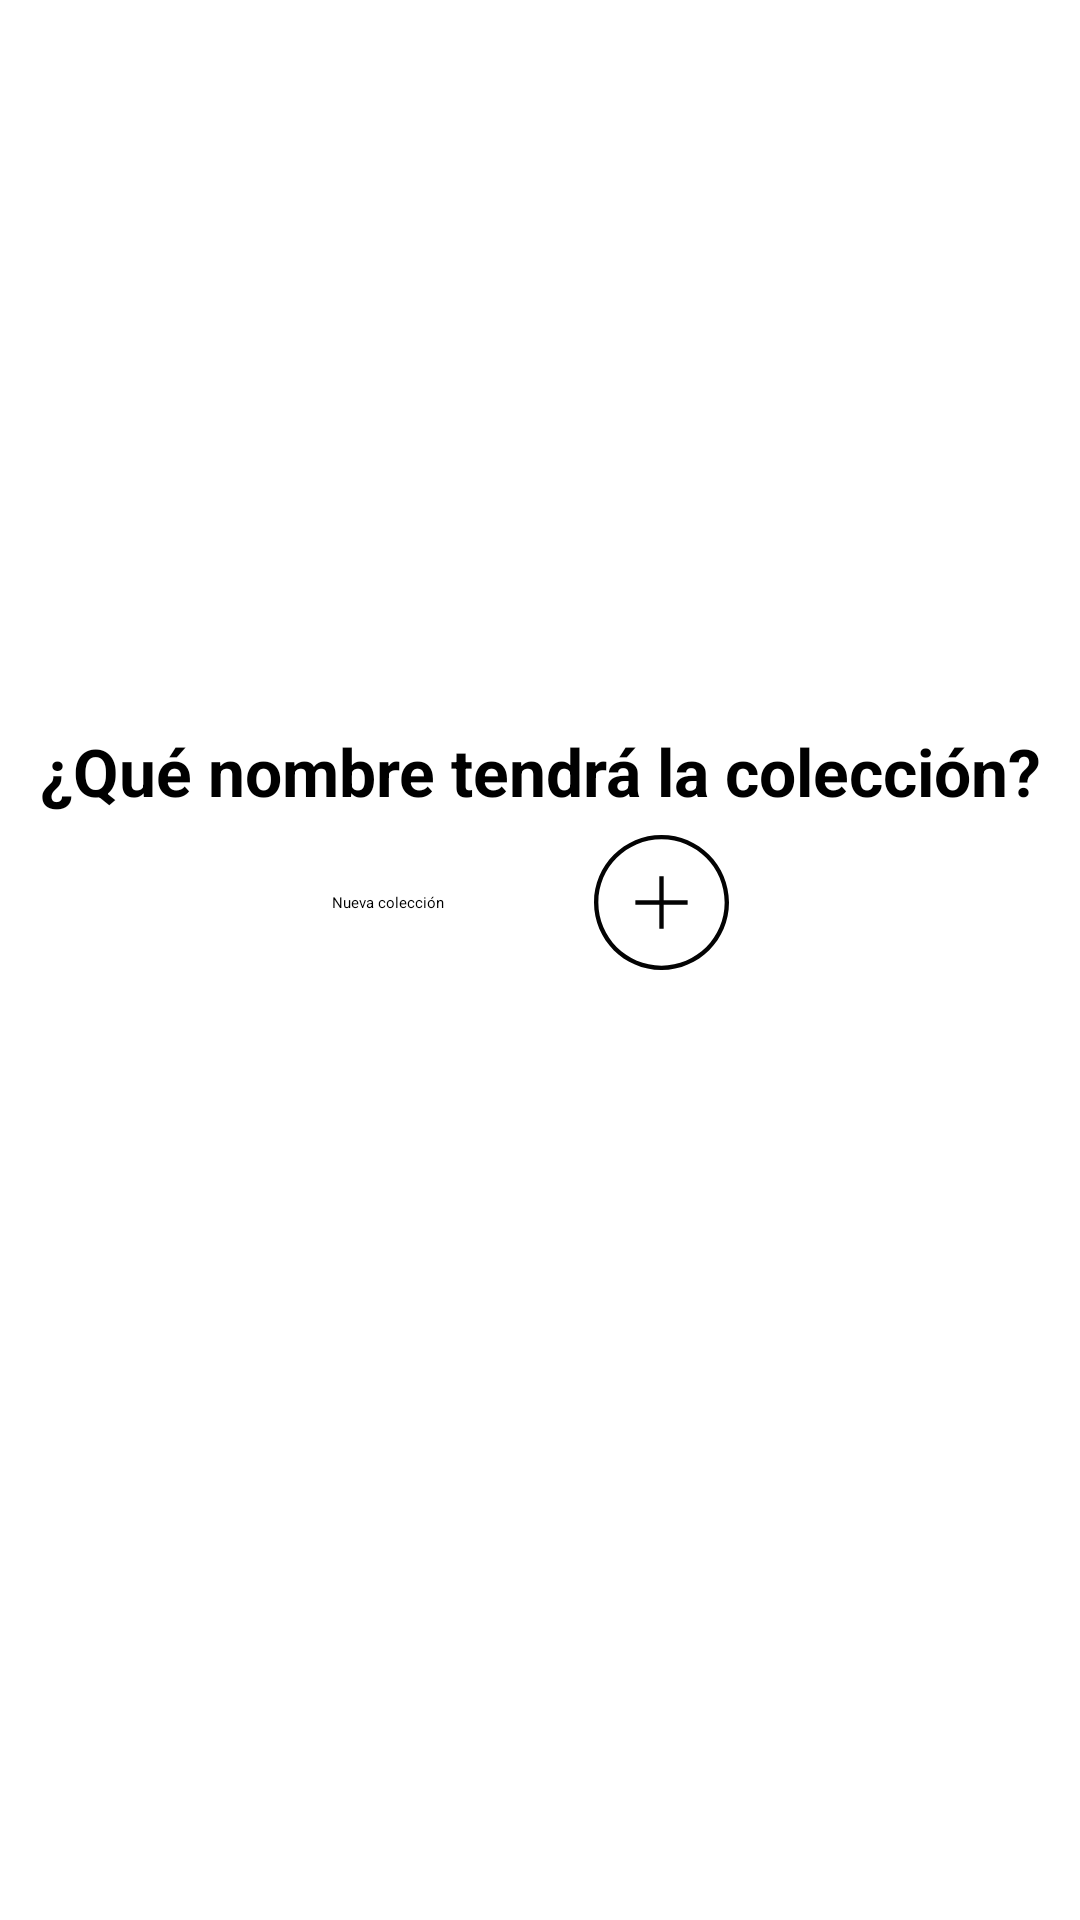

The Android layout XML behind this screen, and the referenced resources:
<!-- AndroidManifest.xml: application theme MyTheme.DayNight -->
<!-- res/layout/activity_add_coleccion.xml -->
<?xml version="1.0" encoding="utf-8"?>
<androidx.constraintlayout.widget.ConstraintLayout
    xmlns:android="http://schemas.android.com/apk/res/android"
    xmlns:app="http://schemas.android.com/apk/res-auto"
    xmlns:tools="http://schemas.android.com/tools"
    android:layout_width="match_parent"
    android:layout_height="140dp">

    <EditText
        android:id="@+id/et_nueva_coleccion"
        android:layout_width="wrap_content"
        android:layout_height="wrap_content"
        android:layout_marginTop="8dp"
        android:ems="10"
        android:hint="@string/nueva_coleccion"
        android:inputType="textCapSentences"
        android:textAlignment="center"
        app:layout_constraintBottom_toBottomOf="parent"
        app:layout_constraintEnd_toEndOf="parent"
        app:layout_constraintHorizontal_bias="0.33"
        app:layout_constraintStart_toStartOf="parent"
        app:layout_constraintTop_toBottomOf="@+id/textView6"
        app:layout_constraintVertical_bias="0.050000012" />

    <TextView
        android:id="@+id/textView6"
        android:layout_width="wrap_content"
        android:layout_height="wrap_content"
        android:layout_marginBottom="20dp"
        android:text="@string/nombre_nueva_coleccion"
        android:textAlignment="center"
        android:textSize="22sp"
        android:textStyle="bold"
        app:layout_constraintBottom_toBottomOf="parent"
        app:layout_constraintEnd_toEndOf="parent"
        app:layout_constraintStart_toStartOf="parent"
        app:layout_constraintTop_toTopOf="parent"
        app:layout_constraintVertical_bias="0.41000003" />

    <ImageButton
        android:id="@+id/add_coleccion_btn"
        android:layout_width="wrap_content"
        android:layout_height="wrap_content"
        android:layout_marginStart="8dp"
        android:background="@drawable/ic_add_btn"
        app:layout_constraintBottom_toBottomOf="@+id/et_nueva_coleccion"
        app:layout_constraintEnd_toEndOf="parent"
        app:layout_constraintHorizontal_bias="0.21"
        app:layout_constraintStart_toEndOf="@+id/et_nueva_coleccion"
        app:layout_constraintTop_toTopOf="@+id/et_nueva_coleccion"
        android:onClick="aceptarColeccion"/>

</androidx.constraintlayout.widget.ConstraintLayout>
<!-- resources referenced by this layout -->
<resources>
  <!-- drawable ic_add_btn (drawable) -->
  <vector xmlns:android="http://schemas.android.com/apk/res/android"
      android:width="45dp"
      android:height="45dp"
      android:viewportWidth="363.025"
      android:viewportHeight="363.024">
    <path
        android:pathData="M181.512,0C81.422,0 0,81.424 0,181.513c0,100.088 81.422,181.512 181.512,181.512c100.089,0 181.513,-81.424 181.513,-181.512C363.025,81.424 281.601,0 181.512,0zM181.512,351.314c-93.626,0 -169.802,-76.175 -169.802,-169.802S87.886,11.71 181.512,11.71c93.627,0 169.803,76.176 169.803,169.803S275.139,351.314 181.512,351.314z"
        android:fillColor="#030303"/>
    <path
        android:pathData="M187.368,111.25l-11.71,0l0,64.407l-64.408,0l0,11.711l64.408,0l0,64.407l11.71,0l0,-64.407l64.408,0l0,-11.711l-64.408,0z"
        android:fillColor="#030303"/>
  </vector>
  <string name="nombre_nueva_coleccion">¿Qué nombre tendrá la colección?</string>
  <string name="nueva_coleccion">"Nueva colección"</string>
</resources>
